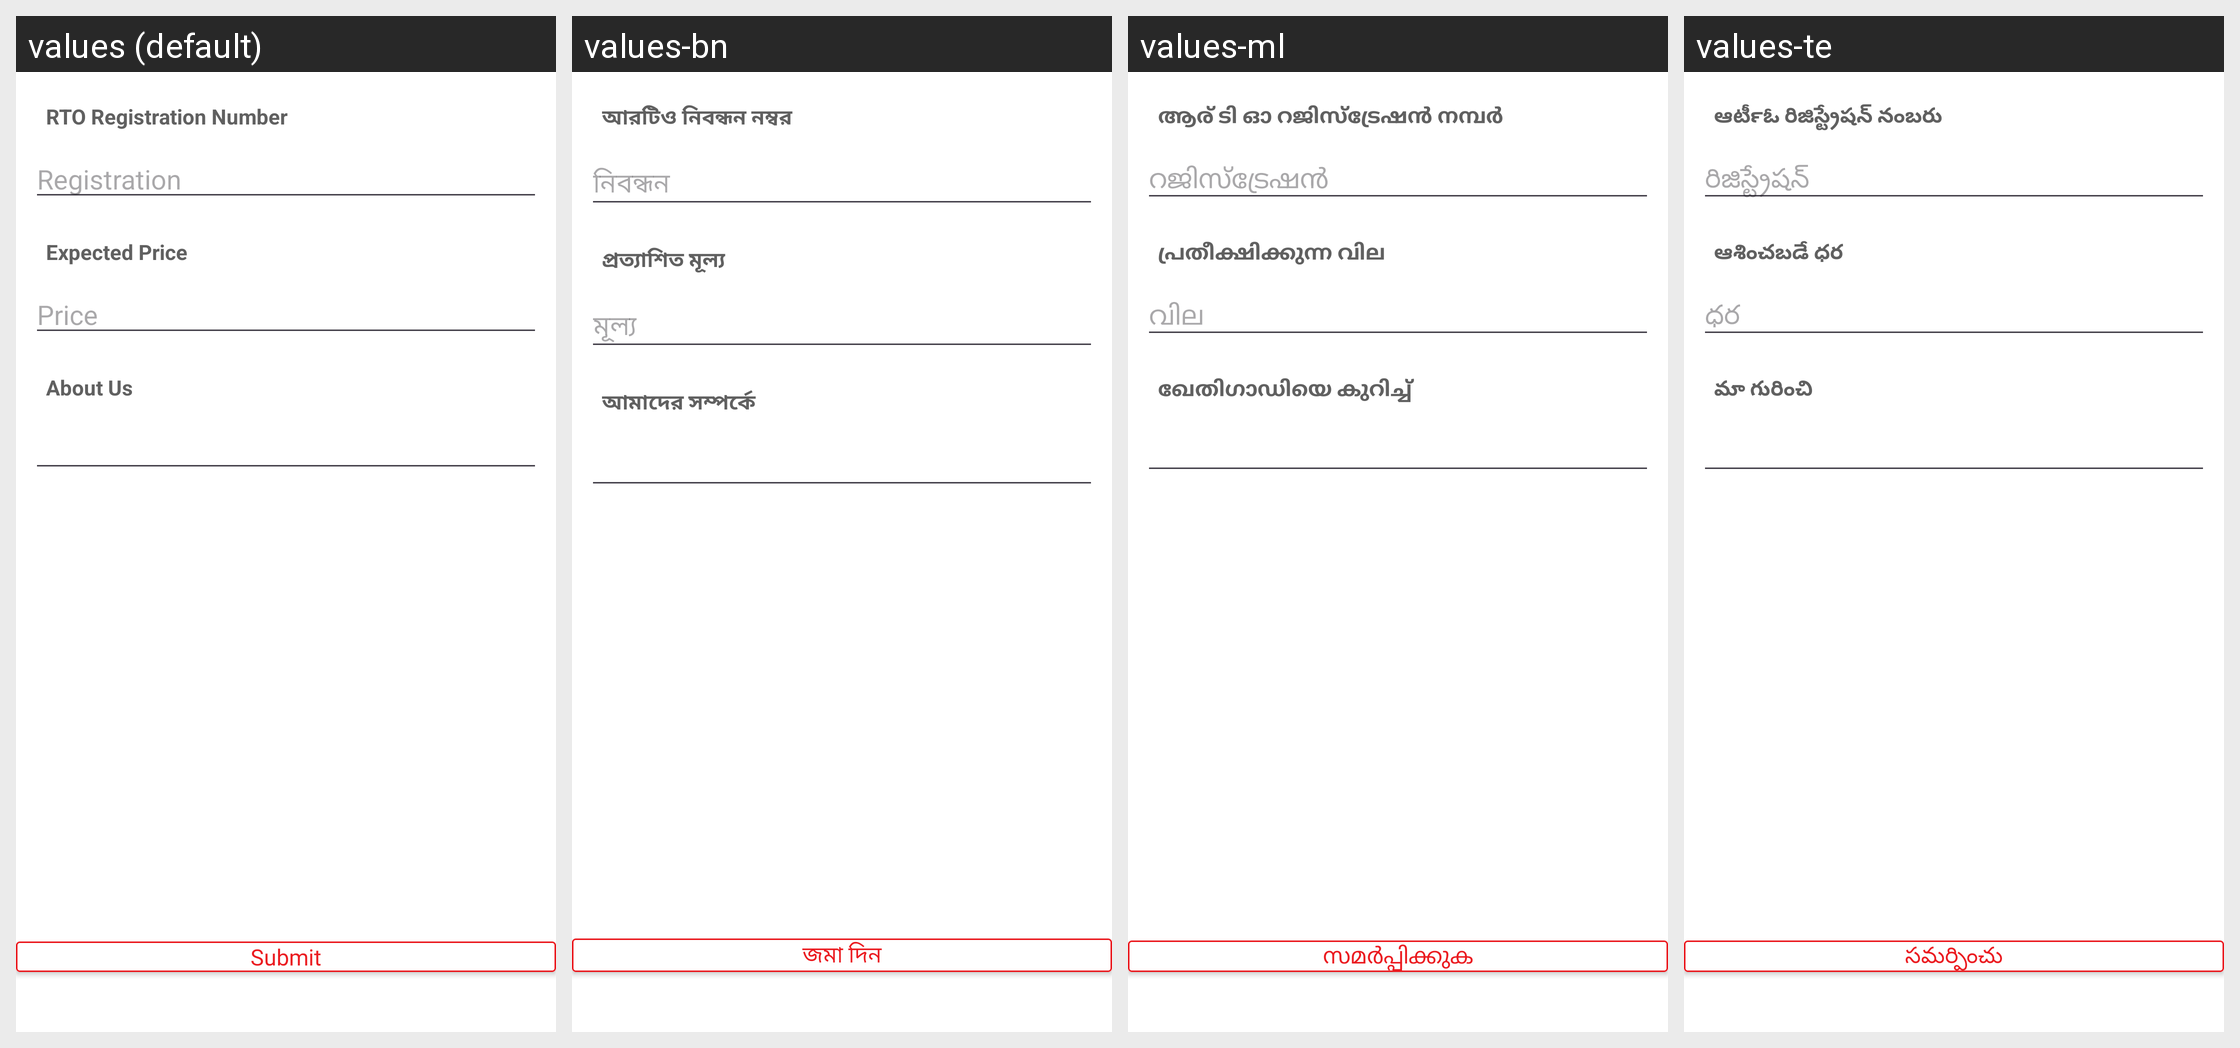

The same Android screen rendered under several of its app's locales, left to right. List the strings drawn on it with the default value and each locale's translation.
Android screen res/layout/fragment_sell_tractor_price.xml rendered under 4 locales, left to right: values (default), values-bn, values-ml, values-te. Device: Nexus 5 (rendered at 1080×1920; each locale shown at half size, 540×960, under a caption strip naming it); theme AppThemee.
Other locales in the repository, not shown: values-gu, values-hi, values-kn, values-mr, values-pa, values-ta.
Strings drawn on this screen, with the default value and each locale's value (text and hints the layout hard-codes, and strings that could not be matched under every locale, appear in the picture but are not listed):

rto_registration_number
  values: RTO Registration Number
  values-bn: আরটিও নিবন্ধন নম্বর 
  values-ml: ആര് ടി ഓ റജിസ്ട്രേഷന്‍ നമ്പര്‍ 
  values-te: ఆర్‍టీఓ రిజిస్ట్రేషన్ నంబరు 

registration
  values: Registration
  values-bn: নিবন্ধন 
  values-ml: റജിസ്ട്രേഷന്‍ 
  values-te: రిజిస్ట్రేషన్ 

hint_exPrice
  values: Expected Price
  values-bn: প্রত্যাশিত মূল্য 
  values-ml: പ്രതീക്ഷിക്കുന്ന വില 
  values-te: ఆశించబడే ధర 

price
  values: Price
  values-bn: মূল্য 
  values-ml: വില 
  values-te: ధర 

about_us
  values: About Us
  values-bn: আমাদের সম্পর্কে  
  values-ml: ഖേതിഗാഡിയെ കുറിച്ച്  
  values-te: మా గురించి 

btn_submit
  values: Submit
  values-bn: জমা দিন
  values-ml: സമർപ്പിക്കുക
  values-te: సమర్పించు
